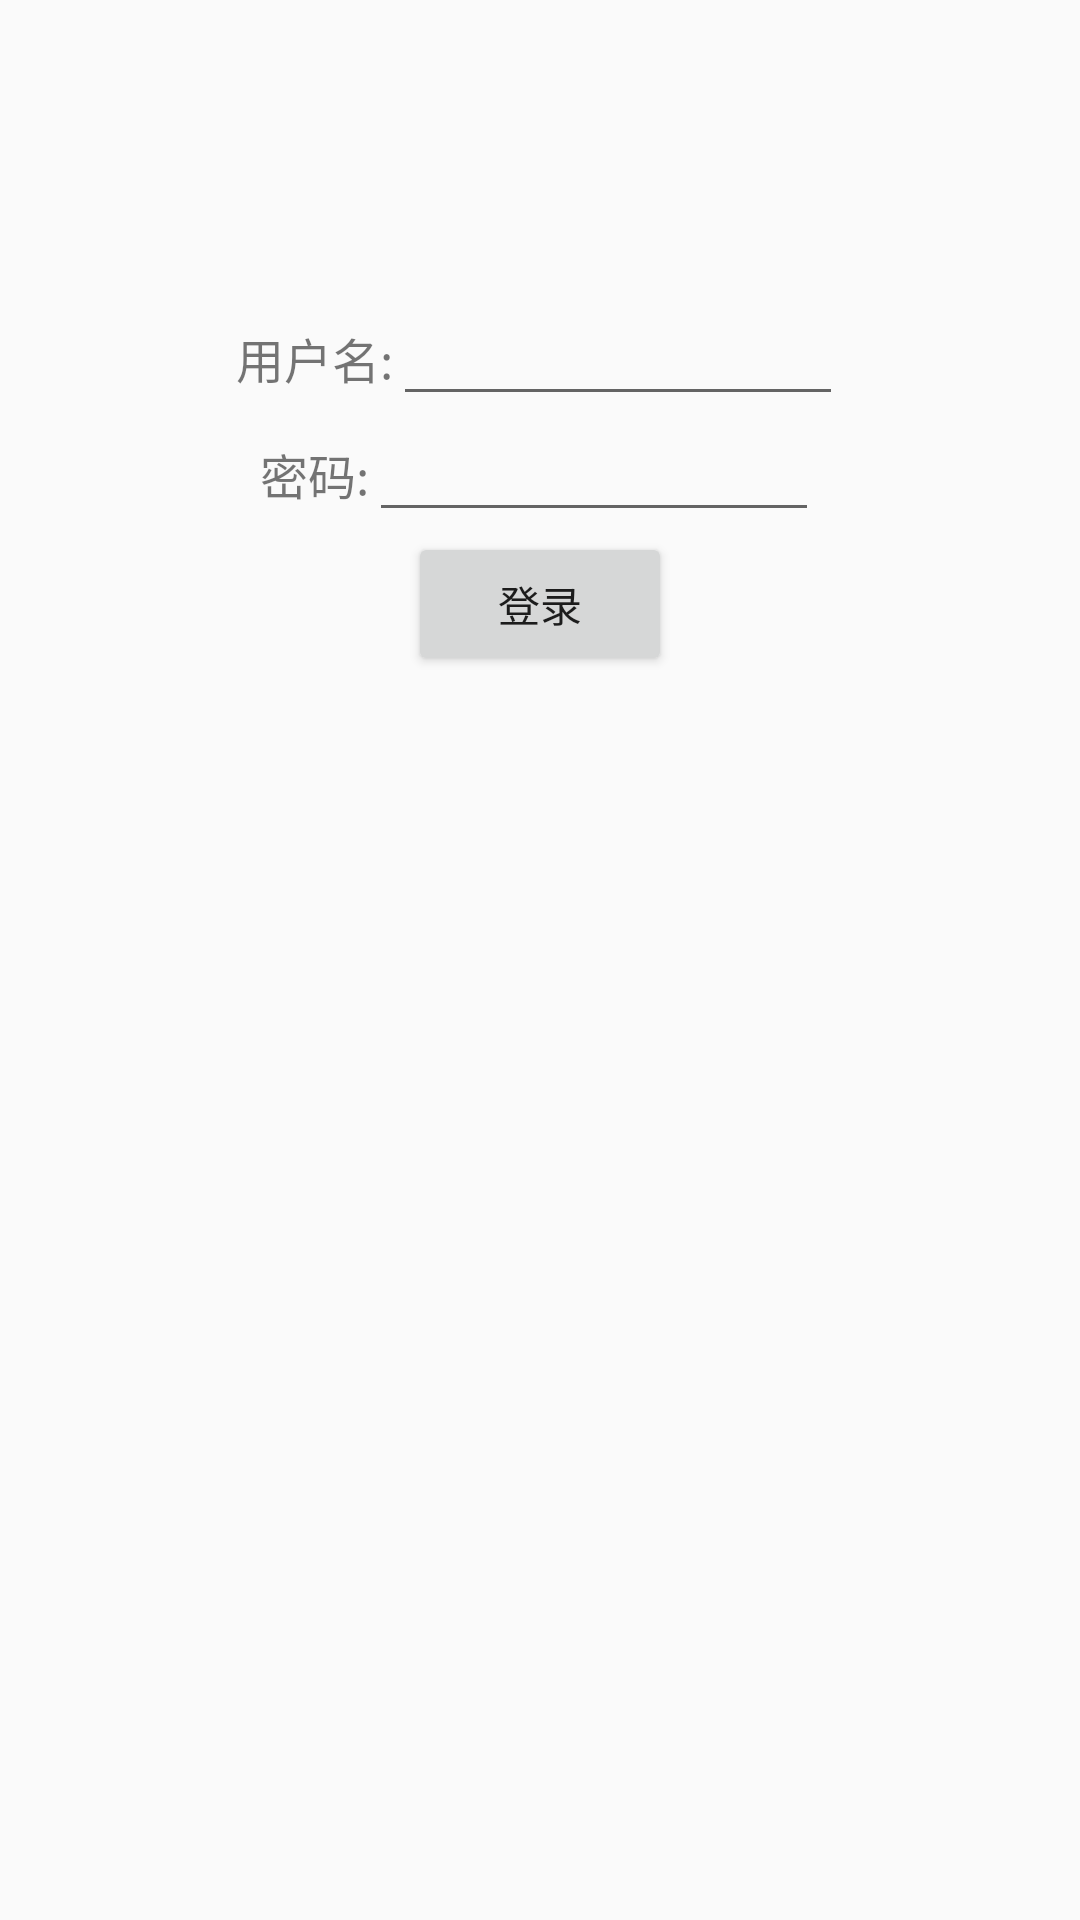

Write the Android layout XML for this screen, with the resource values it uses.
<!-- AndroidManifest.xml: application theme AppTheme -->
<!-- res/layout/activity_login.xml -->
<?xml version="1.0" encoding="utf-8"?>
<FrameLayout xmlns:android="http://schemas.android.com/apk/res/android"
             android:layout_width="match_parent"
             android:layout_height="match_parent"
             android:paddingTop="100dp"
>

    <LinearLayout
            android:id="@+id/layoutLoginState"
            android:layout_width="match_parent"
            android:layout_height="wrap_content"
            android:orientation="vertical"
    >
        <TextView
                android:id="@+id/tvLoginState"
                android:layout_width="match_parent"
                android:layout_height="wrap_content"
                android:gravity="center"
                android:textSize="16sp"
        />
    </LinearLayout>

    <LinearLayout
            android:id="@+id/layoutLoginLogin"
            android:layout_width="match_parent"
            android:layout_height="wrap_content"
            android:orientation="vertical"
    >

        <LinearLayout
                android:orientation="horizontal"
                android:layout_width="match_parent"
                android:layout_height="wrap_content"
                android:gravity="center"
        >
            <TextView
                    android:layout_width="wrap_content"
                    android:layout_height="wrap_content"
                    android:text="用户名:"
                    android:textSize="16sp"
            />

            <EditText
                    android:id="@+id/etLoginUserName"
                    android:layout_width="150dp"
                    android:layout_height="wrap_content"
                    android:textSize="16sp"
            />
        </LinearLayout>

        <LinearLayout
                android:orientation="horizontal"
                android:layout_width="match_parent"
                android:layout_height="wrap_content"
                android:gravity="center"
        >
            <TextView
                    android:layout_width="wrap_content"
                    android:layout_height="wrap_content"
                    android:text="密码:"
                    android:textSize="16sp"
            />

            <EditText
                    android:id="@+id/etLoginUserPassword"
                    android:layout_width="150dp"
                    android:layout_height="wrap_content"
                    android:inputType="textPassword"
                    android:textSize="16sp"
            />
        </LinearLayout>

        <Button
                android:id="@+id/btnLoginStartLogin"
                android:layout_width="wrap_content"
                android:layout_height="wrap_content"
                android:text="登录"
                android:layout_gravity="center_horizontal"
        />
    </LinearLayout>
</FrameLayout>
<!-- resources referenced by this layout -->
<resources>
  <style name="AppTheme" parent="Theme.AppCompat.Light.DarkActionBar">
          
          <item name="colorPrimary">@color/colorPrimary</item>
          <item name="colorPrimaryDark">@color/colorPrimaryDark</item>
          <item name="colorAccent">@color/colorAccent</item>
      </style>
  <!-- not gathered from this repository: default colours our renderer supplied (Android Studio template values) -->
  <color name="colorPrimary">#FF6200EE</color>
  <color name="colorPrimaryDark">#FF3700B3</color>
  <color name="colorAccent">#FF03DAC5</color>
</resources>
